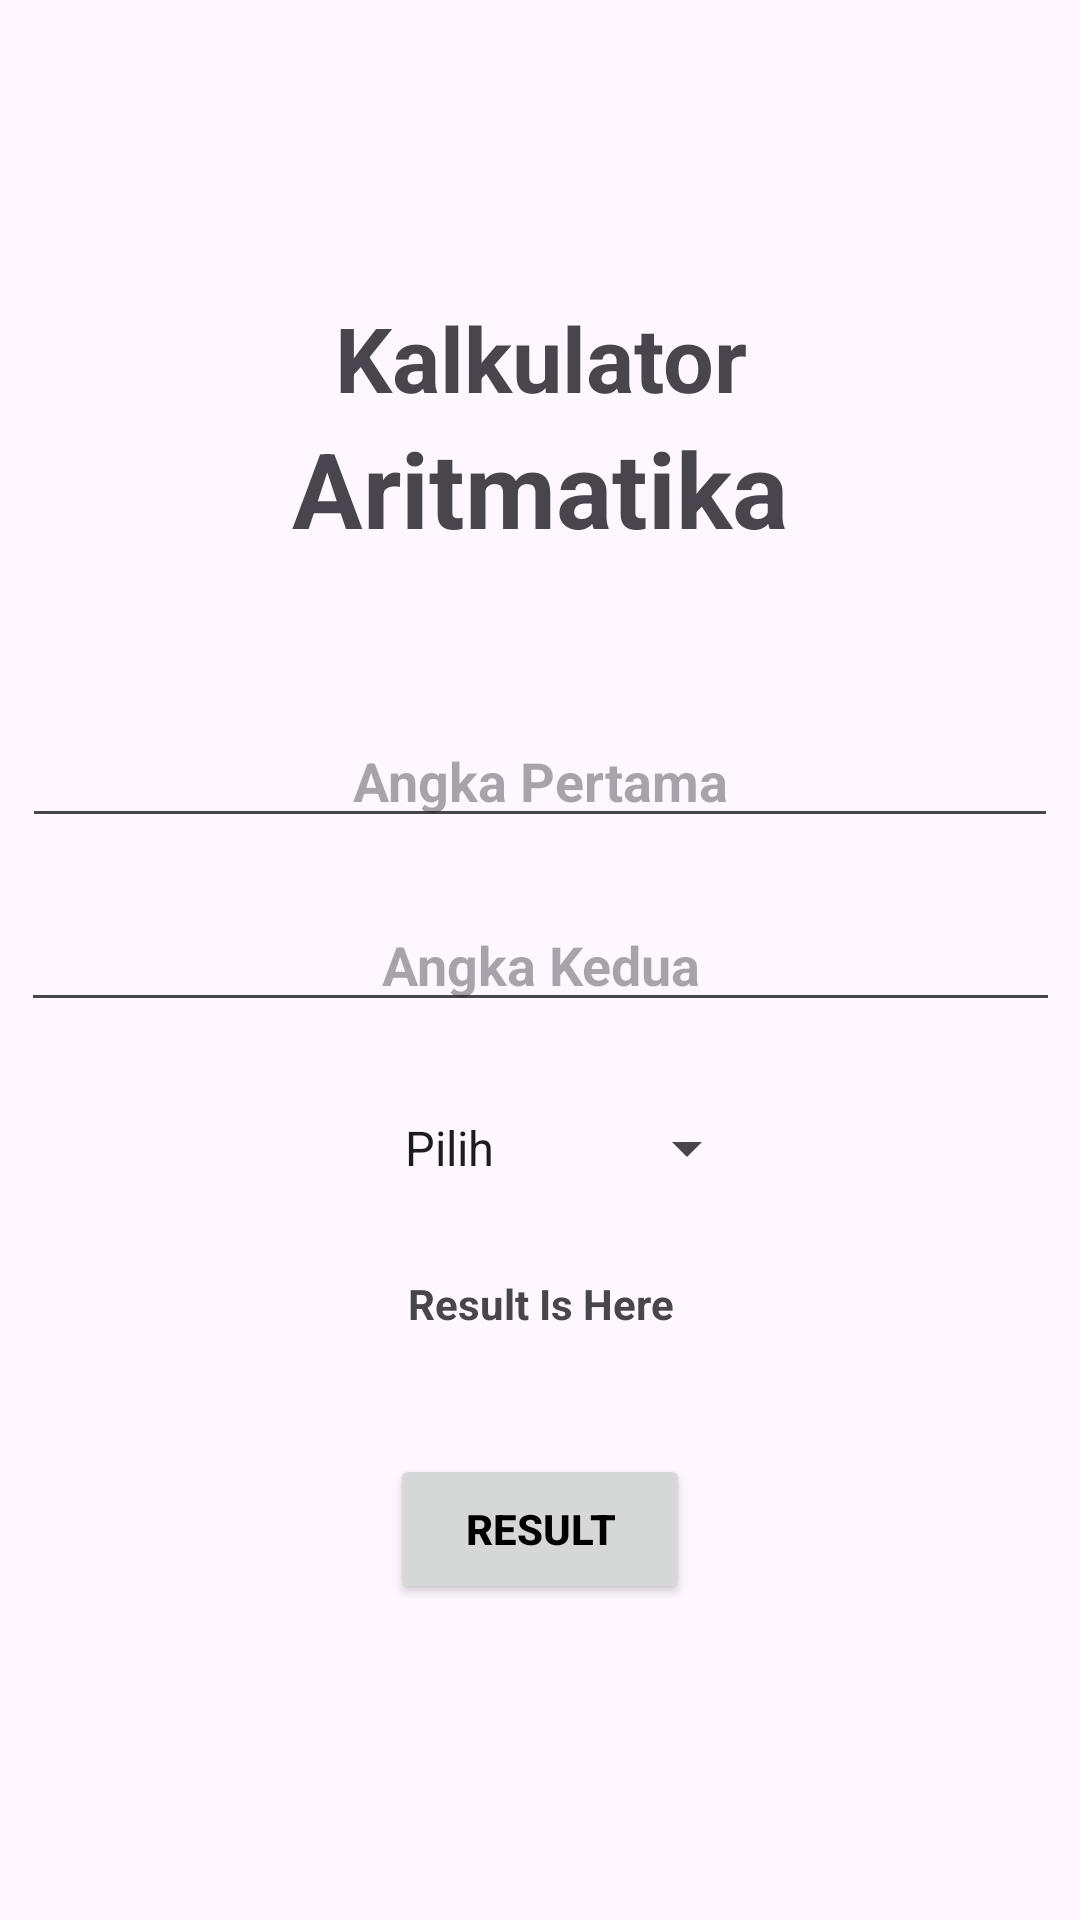

Here is an Android app screen rendered from its layout file. Give the layout XML and the strings, colors and styles it references.
<!-- AndroidManifest.xml: application theme Theme.ExperimentRUS -->
<!-- res/layout/activity_kalkulator_aritmatika.xml -->
<?xml version="1.0" encoding="utf-8"?>
<androidx.constraintlayout.widget.ConstraintLayout xmlns:android="http://schemas.android.com/apk/res/android"
    xmlns:app="http://schemas.android.com/apk/res-auto"
    xmlns:tools="http://schemas.android.com/tools"
    android:layout_width="match_parent"
    android:layout_height="match_parent"
    tools:context=".KalkulatorAritmatika">

    <TextView
        android:id="@+id/headerText1"
        android:layout_width="match_parent"
        android:layout_height="wrap_content"
        android:text="Kalkulator"
        android:textAlignment="center"
        android:textSize="30dp"
        android:textStyle="bold"
        app:layout_constraintBottom_toTopOf="@+id/input1"
        app:layout_constraintEnd_toEndOf="parent"
        app:layout_constraintStart_toStartOf="parent"
        app:layout_constraintTop_toTopOf="parent" />

    <TextView
        android:id="@+id/headerText2"
        android:layout_width="match_parent"
        android:layout_height="wrap_content"
        android:text="Aritmatika"
        android:textAlignment="center"
        android:textSize="35dp"
        android:textStyle="bold"
        app:layout_constraintEnd_toEndOf="parent"
        app:layout_constraintStart_toStartOf="parent"
        app:layout_constraintTop_toBottomOf="@+id/headerText1" />

    <EditText
        android:id="@+id/input1"
        android:layout_width="wrap_content"
        android:layout_height="wrap_content"
        android:layout_marginBottom="20dp"
        android:hint="Angka Pertama"
        android:inputType="number"
        android:paddingHorizontal="110dp"
        android:paddingLeft="120dp"
        android:paddingRight="120dp"
        android:textAlignment="center"
        android:textStyle="bold"
        app:layout_constraintBottom_toTopOf="@+id/input2"
        app:layout_constraintEnd_toEndOf="parent"
        app:layout_constraintStart_toStartOf="parent" />

    <EditText
        android:id="@+id/input2"
        android:layout_width="wrap_content"
        android:layout_height="wrap_content"
        android:hint="Angka Kedua"
        android:inputType="number"
        android:paddingHorizontal="120dp"
        android:paddingLeft="120dp"
        android:paddingRight="120dp"
        android:textAlignment="center"
        android:textStyle="bold"
        app:layout_constraintBottom_toBottomOf="parent"
        app:layout_constraintEnd_toEndOf="parent"
        app:layout_constraintStart_toStartOf="parent"
        app:layout_constraintTop_toTopOf="parent" />

    <Spinner
        android:id="@+id/spinner"
        android:layout_width="wrap_content"
        android:layout_height="wrap_content"
        android:layout_marginTop="30dp"
        android:entries="@array/arrayOperator"
        android:paddingLeft="20dp"
        android:paddingRight="20dp"
        app:layout_constraintEnd_toEndOf="parent"
        app:layout_constraintStart_toStartOf="parent"
        app:layout_constraintTop_toBottomOf="@+id/input2" />

    <TextView
        android:id="@+id/resultView"
        android:layout_width="wrap_content"
        android:layout_height="40dp"
        android:paddingHorizontal="60dp"
        android:paddingLeft="60dp"
        android:paddingRight="60dp"
        android:layout_marginTop="20dp"
        android:text="Result Is Here"
        android:textAlignment="center"
        android:gravity="center"
        android:textStyle="bold"
        app:layout_constraintEnd_toEndOf="parent"
        app:layout_constraintStart_toStartOf="parent"
        app:layout_constraintTop_toBottomOf="@+id/spinner" />


    <androidx.appcompat.widget.AppCompatButton
        android:id="@+id/buttonResult"
        android:layout_width="wrap_content"
        android:layout_height="50dp"
        android:layout_marginTop="30dp"
        android:paddingLeft="25dp"
        android:paddingRight="25dp"
        android:text="result"
        android:textColor="@color/black"
        android:textStyle="bold"
        app:layout_constraintEnd_toEndOf="parent"
        app:layout_constraintStart_toStartOf="parent"
        app:layout_constraintTop_toBottomOf="@+id/resultView" />


</androidx.constraintlayout.widget.ConstraintLayout>
<!-- resources referenced by this layout -->
<resources>
  <string-array name="arrayOperator">
          <item>Pilih</item>
          <item>Tambah (+)</item>
          <item>Kurang (-)</item>
          <item>Kali   (*)</item>
          <item>Bagi   (/)</item>
      </string-array>
  <style name="Theme.ExperimentRUS" parent="Base.Theme.ExperimentRUS" />
  <style name="Base.Theme.ExperimentRUS" parent="Theme.Material3.DayNight.NoActionBar">
          
          
      </style>
  <!-- not gathered from this repository: default colours our renderer supplied (Android Studio template values) -->
  <color name="black">#FF000000</color>
</resources>
